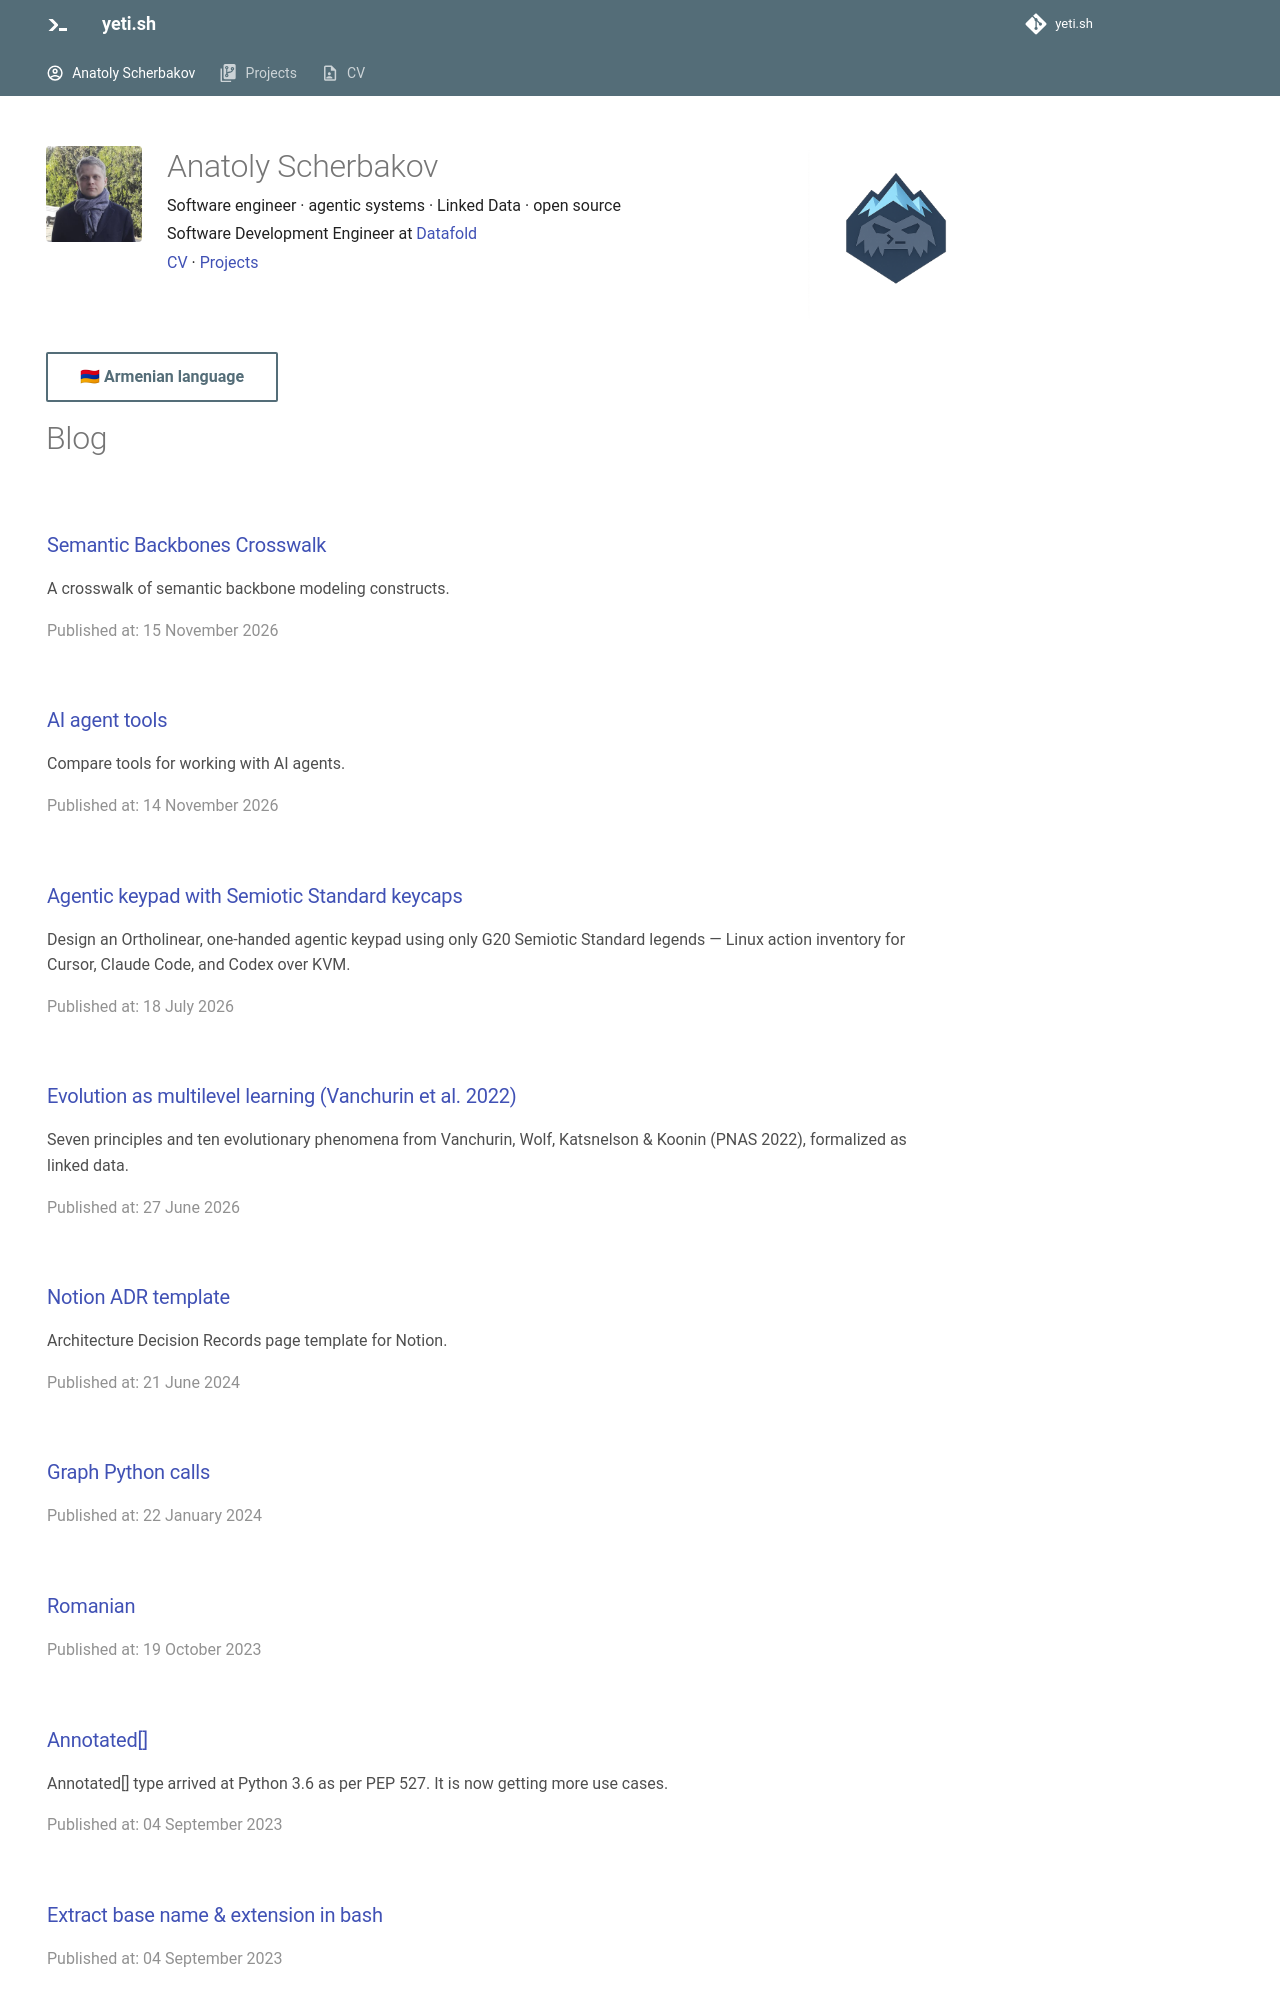

repository: anatoly-scherbakov/yeti.sh · page: index.html · generator: mkdocs

---
exclude_from_blog: true
title: Anatoly Scherbakov
icon: material/account-circle-outline
render_macros: false
hide:
    - navigation
---

<div class="identity">
<img class="identity__avatar" src="/images/avatar.jpg" alt="Anatoly Scherbakov" width="96" height="96">
<div class="identity__text">
<h1>Anatoly Scherbakov</h1>
<p>Software engineer · agentic systems · Linked Data · open source</p>
<p>Software Development Engineer at <a href="https://datafold.com">Datafold</a></p>
<p><a href="/cv/">CV</a> · <a href="/projects/">Projects</a></p>
</div>
